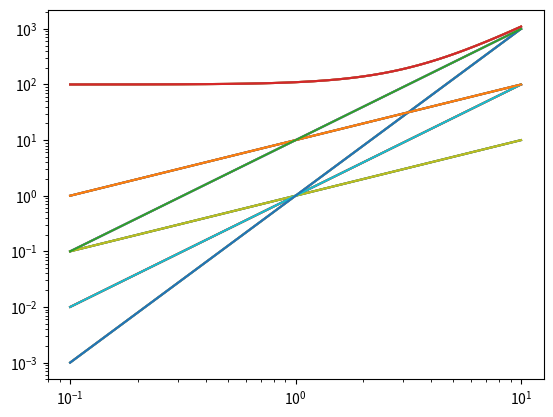

Here is the Python script that generated this plot:
#!/usr/bin/env python2
# -*- coding: utf-8 -*-
"""
Created on Fri Oct  9 12:27:23 2020

[redacted]
"""



import numpy as np
import matplotlib.pyplot as plt


x = np.linspace(0.1, 10.0, 100)


y = np.array([x, 3*x, x+10, (3*x)+10, x**2, x**3, 3.0*(x**4.0)])

y = np.array([x, x**2, x**3, 10*x, 10*(x**2), 10*(x**2)+100])

for i in range(len(y)):
    plt.plot(x, y[i])
plt.show()

for i in range(len(y)):
    plt.plot(x, y[i])
plt.xscale('log')
plt.show()

for i in range(len(y)):
    plt.plot(x, y[i])
plt.yscale('log')
plt.show()

for i in range(len(y)):
    plt.plot(x, y[i])
plt.xscale('log')
plt.yscale('log')
plt.show()